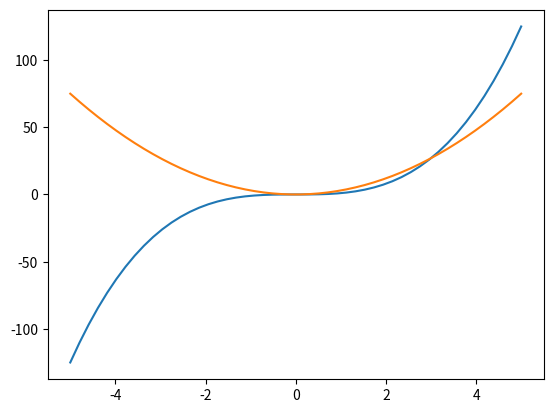

Write Python code to recreate this figure.
from typing import Callable
import numpy as np
import matplotlib.pyplot as plt

def derivative( f: Callable[ [float], float ] ) -> Callable[ [float], float ]:

    dx = 0.0000001

    ## derivative is a measure of change in function value based on small change in variable
    ## (as the change in variable approaches 0 --> limit)
    def inner( x: float ) -> float:
        return ( f( x + dx ) - f( x ) ) / ( dx )

    return inner

def f( x: float ) -> float:
    return x * x * x

df = derivative( f )


X = np.linspace( -5, 5 )
Y_1 = [ f(x) for x in X ]
Y_2 = [ df(x) for x in X ]

plt.plot( X, Y_1 )
plt.plot( X, Y_2 )
plt.show()
